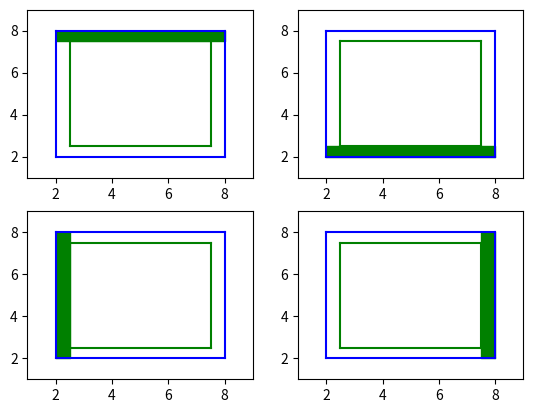

The script that saved this image:
import matplotlib
import matplotlib.pyplot as plt

fig, axes = plt.subplots(2, 2)
# plt.axhline(y=2, color='r', linestyle=':')
# plt.axhline(y=7, color='r', linestyle=':')
# plt.axvline(x=1, color='r', linestyle=':')
# plt.axvline(x=6, color='r', linestyle=':')
for x in [axes[0, 0], axes[0, 1], axes[1, 0], axes[1, 1]]:
    x.plot([2, 8], [2, 2], 'b-')
    x.plot([2, 2], [2, 8], 'b-')
    x.plot([8, 2], [8, 8], 'b-')
    x.plot([8, 8], [8, 2], 'b-')
    # plt.plot([3, 6.5, 8, 7, 2], [8, 1, 4, 9, 1], 'ro')
    # plt.plot([3, 4, 5], [4, 6, 3], 'bo')
    x.plot([2.5, 7.5], [2.5, 2.5], 'g-')
    x.plot([2.5, 2.5], [2.5, 7.5], 'g-')
    x.plot([7.5, 2.5], [7.5, 7.5], 'g-')
    x.plot([7.5, 7.5], [7.5, 2.5], 'g-')
    # plt.plot([3, 5], [3, 3], 'g-')
    # plt.plot([3, 3], [6, 3], 'g-')
    # plt.plot([5, 3], [6, 6], 'g-')
    # plt.plot([5, 5], [6, 3], 'g-')
    # plt.fill_between([2, 8], 7.5, 8, color='g')
    x.axis([1, 9, 1, 9])
axes[0, 0].fill_between([2, 8], 7.5, 8, color='g')
axes[0, 1].fill_between([2, 8], 2, 2.5, color='g')
axes[1, 0].fill_between([2, 2.5], 2, 8, color='g')
axes[1, 1].fill_between([7.5, 8], 2, 8, color='g')
plt.savefig('rectangle_1.png')
# plt.show()

plt.show()


